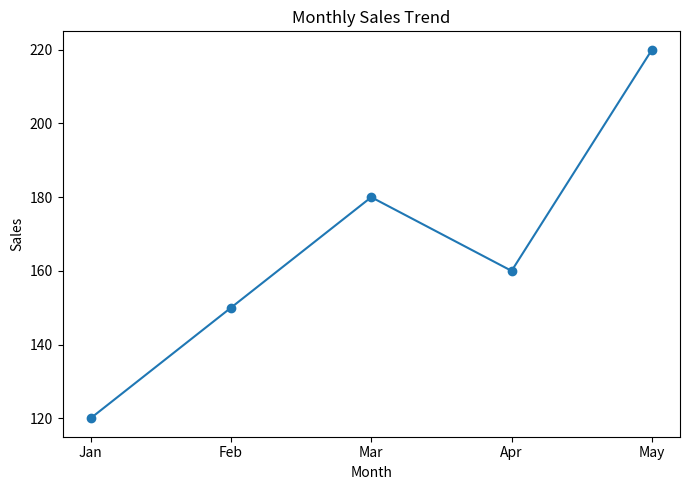
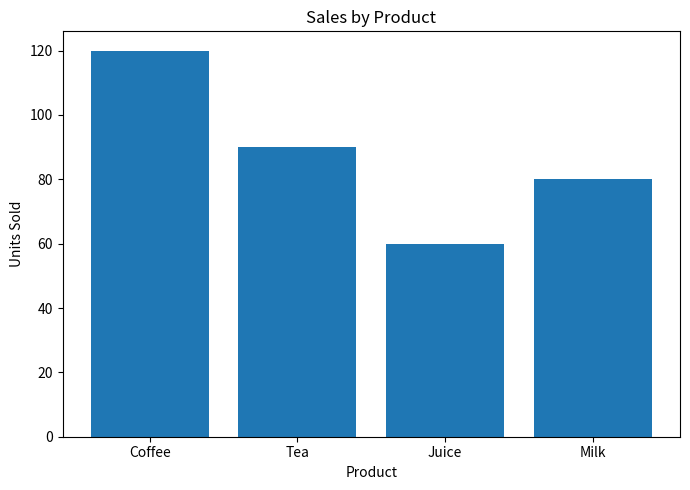
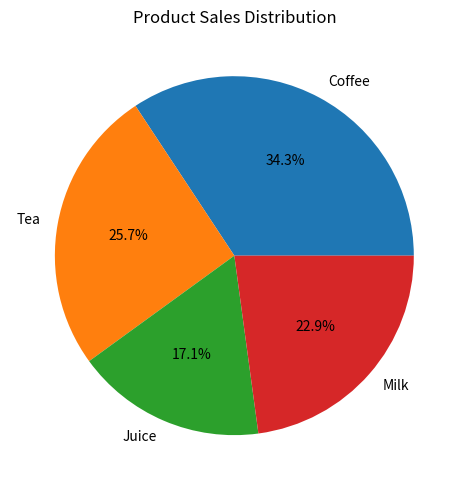
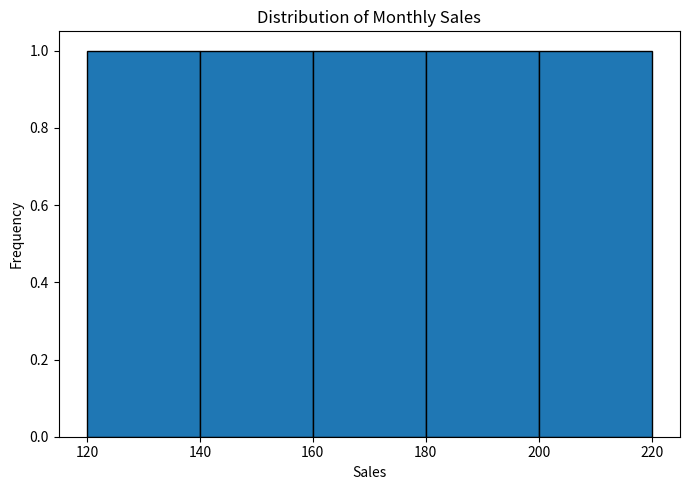
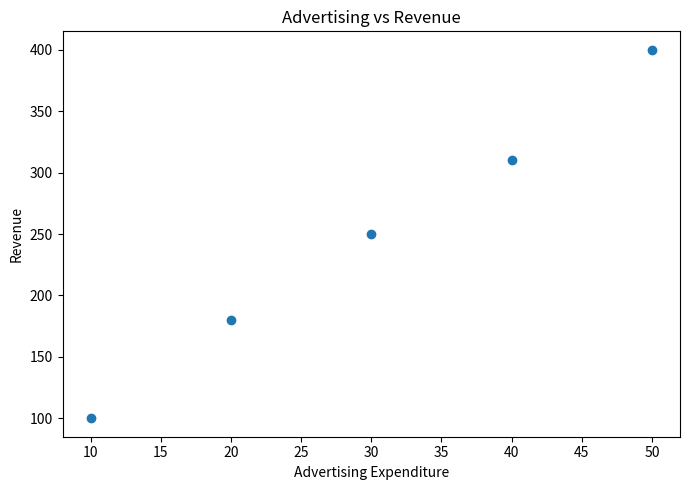

Reproduce these figures in Python, in order.
# Task 5: Matplotlib Visualization
# Using a suitable dataset, create the following visualizations:
# 1. Line Chart
# 2. Bar Chart
# 3. Pie Chart
# 4. Histogram
# 5. Scatter Plot
#
# For each visualization:
# 1. Add an appropriate title.
# 2. Label the axes where applicable.
# 3. Use meaningful data.
# 4. Write a brief explanation.

import matplotlib.pyplot as plt

months = ["Jan", "Feb", "Mar", "Apr", "May"]
sales = [120, 150, 180, 160, 220]

products = ["Coffee", "Tea", "Juice", "Milk"]
product_sales = [120, 90, 60, 80]

advertising = [10, 20, 30, 40, 50]
revenue = [100, 180, 250, 310, 400]

plt.figure(figsize=(7, 5))
plt.plot(months, sales, marker="o")
plt.title("Monthly Sales Trend")
plt.xlabel("Month")
plt.ylabel("Sales")
plt.tight_layout()
plt.show()

print("Line Chart: Shows how sales change over the months.")

plt.figure(figsize=(7, 5))
plt.bar(products, product_sales)
plt.title("Sales by Product")
plt.xlabel("Product")
plt.ylabel("Units Sold")
plt.tight_layout()
plt.show()

print("Bar Chart: Compares the sales of different products.")

plt.figure(figsize=(7, 5))
plt.pie(product_sales, labels=products, autopct="%1.1f%%")
plt.title("Product Sales Distribution")
plt.tight_layout()
plt.show()

print("Pie Chart: Shows each product's percentage of total sales.")

plt.figure(figsize=(7, 5))
plt.hist(sales, bins=5, edgecolor="black")
plt.title("Distribution of Monthly Sales")
plt.xlabel("Sales")
plt.ylabel("Frequency")
plt.tight_layout()
plt.show()

print("Histogram: Shows the frequency distribution of sales values.")

plt.figure(figsize=(7, 5))
plt.scatter(advertising, revenue)
plt.title("Advertising vs Revenue")
plt.xlabel("Advertising Expenditure")
plt.ylabel("Revenue")
plt.tight_layout()
plt.show()

print("Scatter Plot: Shows the relationship between advertising and revenue.")
